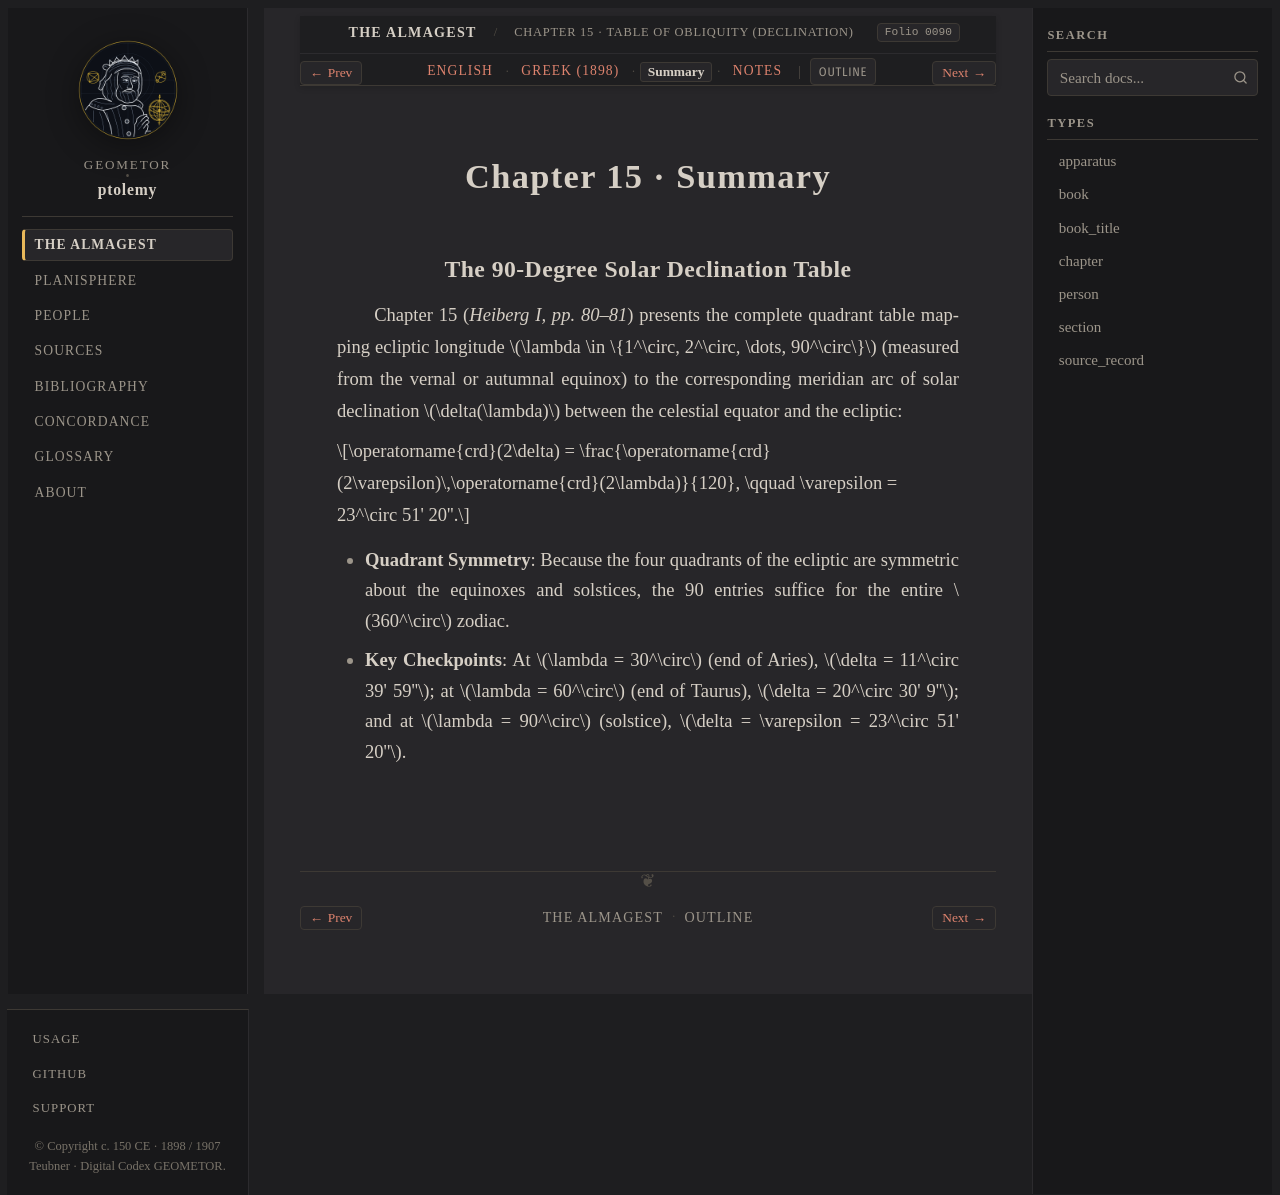

repository: geometor/ptolemy · page: almagest_geometry/ch_15/summary.html · generator: sphinx

:order: 15
:type: chapter
:book: Syntaxis Mathematica (Almagest)
:title: Chapter 15 · Summary
:folio: heiberg_1898_syntaxis_vol1_pt1:0090

.. _almagest-ch-15-summary:

Chapter 15 · Summary
====================

The 90-Degree Solar Declination Table
-------------------------------------

Chapter 15 (*Heiberg I, pp. 80–81*) presents the complete quadrant table mapping ecliptic longitude :math:`\lambda \in \{1^\circ, 2^\circ, \dots, 90^\circ\}` (measured from the vernal or autumnal equinox) to the corresponding meridian arc of solar declination :math:`\delta(\lambda)` between the celestial equator and the ecliptic:

.. math::

   \operatorname{crd}(2\delta) = \frac{\operatorname{crd}(2\varepsilon)\,\operatorname{crd}(2\lambda)}{120}, \qquad \varepsilon = 23^\circ 51' 20''.

* **Quadrant Symmetry**: Because the four quadrants of the ecliptic are symmetric about the equinoxes and solstices, the 90 entries suffice for the entire :math:`360^\circ` zodiac.
* **Key Checkpoints**: At :math:`\lambda = 30^\circ` (end of Aries), :math:`\delta = 11^\circ 39' 59''`; at :math:`\lambda = 60^\circ` (end of Taurus), :math:`\delta = 20^\circ 30' 9''`; and at :math:`\lambda = 90^\circ` (solstice), :math:`\delta = \varepsilon = 23^\circ 51' 20''`.
